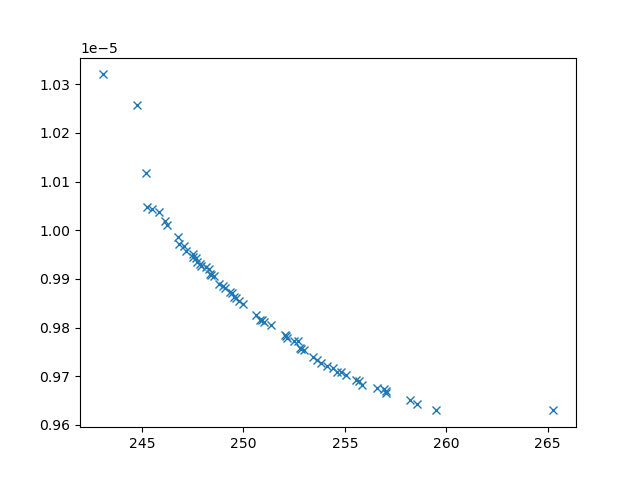

The table this chart was drawn from, first rows:
xline_all_values, yline_all_values, X_all_values, obj1, obj2, obj3, inc
245.2, 1.0117240866484855e-05, [np.float64(9.055311950061963), 0.1, np.…, 245.2, 1.0117240866484855e-05, 36593458, 0
243.1, 1.0320146076880958e-05, [10, 0.1, np.float64(1.7544549167448134)…, 243.1, 1.0320146076880958e-05, 44704755, 0
256.9, 9.673211138342296e-06, [np.float64(1.2220048293799555), np.floa…, 256.9, 9.673211138342296e-06, 2508356, 0
258.2, 9.65154367109148e-06, [0.1, 10, 10, np.float64(9.0031470150338…, 258.2, 9.65154367109148e-06, 2345453, 0
246.2, 1.001133204712102e-05, [np.float64(5.284713881867988), np.float…, 246.2, 1.001133204712102e-05, 20299251, 0
258.5, 9.64358483006467e-06, [np.float64(5.888567696544684), np.float…, 258.5, 9.64358483006467e-06, 3742815, 0
245.2, 1.0047650197730092e-05, [np.float64(3.611559528555138), 0.1, 10,…, 245.2, 1.0047650197730092e-05, 28510350, 0
245.8, 1.003746776541069e-05, [np.float64(6.057471795128521), 0.1, np.…, 245.8, 1.003746776541069e-05, 30886809, 0
253.4, 9.73988497355322e-06, [np.float64(3.2707347974796637), np.floa…, 253.4, 9.73988497355322e-06, 3537553, 0
255.6, 9.692695363736892e-06, [np.float64(2.9010459753370093), np.floa…, 255.6, 9.692695363736892e-06, 2758582, 0
253, 9.753280167104163e-06, [np.float64(4.313920734554176), np.float…, 253, 9.753280167104163e-06, 3878704, 0
255.1, 9.702422790256414e-06, [np.float64(3.084954493214597), np.float…, 255.1, 9.702422790256414e-06, 2889881, 0
246.1, 1.001820019550327e-05, [np.float64(5.1228739093136175), np.floa…, 246.1, 1.001820019550327e-05, 26007847, 0
265.3, 9.62964029453927e-06, [np.float64(7.7063218164267875), np.floa…, 265.3, 9.62964029453927e-06, 4005225, 0
254.8, 9.707794118907473e-06, [np.float64(3.182433804435024), np.float…, 254.8, 9.707794118907473e-06, 2964443, 0
247.7, 9.934690580464368e-06, [np.float64(3.383580689798564), np.float…, 247.7, 9.934690580464368e-06, 8779382, 0
252.5, 9.772711666211598e-06, [np.float64(2.5090527138583028), np.floa…, 252.5, 9.772711666211598e-06, 3693428, 0
251, 9.810752491343324e-06, [np.float64(3.747284267598087), np.float…, 251, 9.810752491343324e-06, 4684287, 0
253.8, 9.72745410119433e-06, [np.float64(3.3016300872647335), np.floa…, 253.8, 9.72745410119433e-06, 3402919, 0
250.8, 9.816143944345285e-06, [np.float64(3.9273815725091605), np.floa…, 250.8, 9.816143944345285e-06, 4765978, 0
245.5, 1.0044032512164069e-05, [np.float64(4.694485036256452), 0.1, np.…, 245.5, 1.0044032512164069e-05, 30429790, 0
247.1, 9.96651076545969e-06, [np.float64(2.3910832789967857), np.floa…, 247.1, 9.96651076545969e-06, 11382617, 0
248.6, 9.906145498715387e-06, [np.float64(4.91365267232697), np.float6…, 248.6, 9.906145498715387e-06, 8398596, 0
254.4, 9.716016952771269e-06, [np.float64(4.090461198667208), np.float…, 254.4, 9.716016952771269e-06, 3314167, 0
255.8, 9.681611174853854e-06, [np.float64(4.046323502052166), np.float…, 255.8, 9.681611174853854e-06, 3516364, 0
249.6, 9.861552018880428e-06, [np.float64(4.191528254440109), np.float…, 249.6, 9.861552018880428e-06, 6091186, 0
252.1, 9.784638171034924e-06, [np.float64(2.298572306344773), np.float…, 252.1, 9.784638171034924e-06, 3674331, 0
256.6, 9.675914583248727e-06, [np.float64(2.408345036192453), np.float…, 256.6, 9.675914583248727e-06, 2519476, 0
252.8, 9.758816883788694e-06, [np.float64(1.133320011155496), np.float…, 252.8, 9.758816883788694e-06, 3790761, 0
247.9, 9.927174963607335e-06, [np.float64(2.928563461145123), np.float…, 247.9, 9.927174963607335e-06, 8377666, 0
253.6, 9.733530696115047e-06, [np.float64(3.0121355667996124), np.floa…, 253.6, 9.733530696115047e-06, 3420045, 0
249.8, 9.854443504740846e-06, [np.float64(4.558644755438717), np.float…, 249.8, 9.854443504740846e-06, 5961407, 0
250.6, 9.825105221050475e-06, [np.float64(2.3116445161517465), np.floa…, 250.6, 9.825105221050475e-06, 5043394, 0
247.5, 9.944073889757504e-06, [np.float64(2.659165273807571), np.float…, 247.5, 9.944073889757504e-06, 9269905, 0
249.1, 9.881136709554224e-06, [np.float64(2.995300311147669), np.float…, 249.1, 9.881136709554224e-06, 6580478, 0
250, 9.847786625322743e-06, [np.float64(4.092325399989919), np.float…, 250, 9.847786625322743e-06, 5659312, 0
254.1, 9.721306702342113e-06, [np.float64(2.7528429834884913), np.floa…, 254.1, 9.721306702342113e-06, 3496004, 0
247.2, 9.957524951883808e-06, [np.float64(5.443674481378364), np.float…, 247.2, 9.957524951883808e-06, 10306694, 0
252.7, 9.772194912642865e-06, [np.float64(3.622035268253838), np.float…, 252.7, 9.772194912642865e-06, 3931892, 0
249.3, 9.873652275042178e-06, [np.float64(4.4192709454415), np.float64…, 249.3, 9.873652275042178e-06, 6680237, 0
248.1, 9.923691634869287e-06, [np.float64(4.456160821059137), np.float…, 248.1, 9.923691634869287e-06, 8994226, 0
249.4, 9.871049092558937e-06, [np.float64(3.5172226371992275), np.floa…, 249.4, 9.871049092558937e-06, 6505749, 0
249, 9.885446673973299e-06, [np.float64(2.3867646809035277), np.floa…, 249, 9.885446673973299e-06, 6666919, 0
248.3, 9.909997053875382e-06, [np.float64(2.1984928867384754), np.floa…, 248.3, 9.909997053875382e-06, 7432693, 0
257, 9.664859033154314e-06, [np.float64(2.0625304188419653), np.floa…, 257, 9.664859033154314e-06, 2497739, 0
259.5, 9.629985700248617e-06, [np.float64(5.490003192394078), np.float…, 259.5, 9.629985700248617e-06, 3409816, 0
252.9, 9.75504787742252e-06, [np.float64(3.931271489699645), np.float…, 252.9, 9.75504787742252e-06, 3860489, 0
250.9, 9.815832960659867e-06, [np.float64(1.5308412349395022), np.floa…, 250.9, 9.815832960659867e-06, 4741316, 0
248.3, 9.9196725767619e-06, [np.float64(4.7852295707201185), np.floa…, 248.3, 9.9196725767619e-06, 8684106, 0
255.7, 9.689561667550814e-06, [np.float64(2.1807040866503797), np.floa…, 255.7, 9.689561667550814e-06, 2703635, 0
247.5, 9.950143762639015e-06, [np.float64(4.075019043003259), np.float…, 247.5, 9.950143762639015e-06, 10507792, 0
244.8, 1.0256241294996175e-05, [10, 0.1, np.float64(2.036914952596841),…, 244.8, 1.0256241294996175e-05, 38122058, 0
248.8, 9.8896042914912e-06, [np.float64(2.8291234149152746), np.floa…, 248.8, 9.8896042914912e-06, 6736667, 0
246.8, 9.985736792357784e-06, [np.float64(4.707080162820389), np.float…, 246.8, 9.985736792357784e-06, 14657535, 0
257, 9.669787023352822e-06, [np.float64(1.0997984840283137), np.floa…, 257, 9.669787023352822e-06, 2502393, 0
252.1, 9.782428785872569e-06, [np.float64(3.1364376711457203), np.floa…, 252.1, 9.782428785872569e-06, 4102522, 0
247.7, 9.941861828995876e-06, [np.float64(4.791505499864309), np.float…, 247.7, 9.941861828995876e-06, 10057094, 0
251.3, 9.805859028892282e-06, [np.float64(3.2091691963406377), np.floa…, 251.3, 9.805859028892282e-06, 4855829, 0
248.4, 9.907467332562478e-06, [np.float64(3.3448608649632785), np.floa…, 248.4, 9.907467332562478e-06, 7635483, 0
247.8, 9.930394000341032e-06, [np.float64(3.0418416095021263), np.floa…, 247.8, 9.930394000341032e-06, 8611006, 0
... 4 more rows
